Run: headless pygame with SDL's dummy video driver; simulated clock (each Clock.tick advances the game by its frame time, no real sleeping); random seed 0; keys injected as events and as key.get_pressed() state; no mouse input.
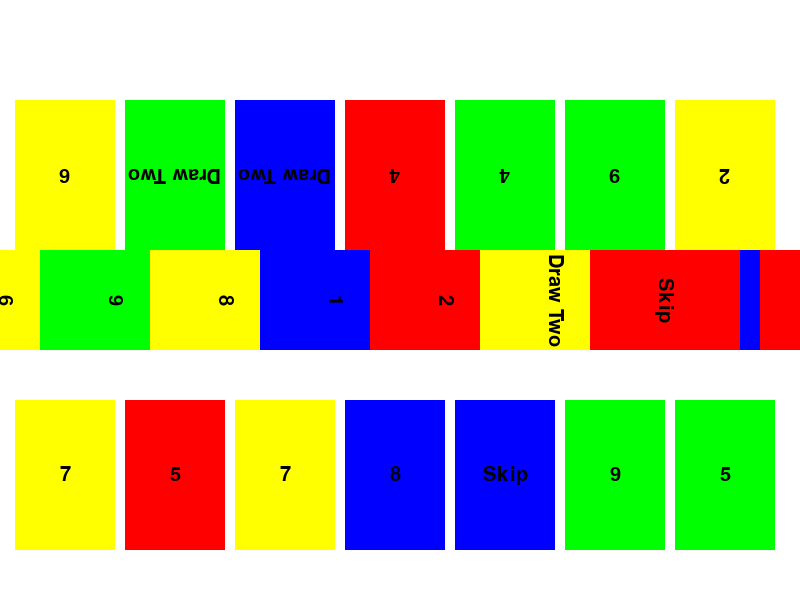
Frame 1 of 4 · flips 1–60 · no input
Frame 2 of 4 · flips 61–180 · tapped SPACE, RETURN · held RIGHT (→), D · screen unchanged from frame 1, image omitted
Frame 3 of 4 · flips 181–300 · held DOWN (↓), S · screen unchanged from frame 2, image omitted
Frame 4 of 4 · flips 301–420 · held LEFT (←), A, UP (↑), W · screen unchanged from frame 3, image omitted

The pygame program that drew these frames:

import pygame
import random

# Initialize Pygame
pygame.init()

# Constants
SCREEN_WIDTH = 800
SCREEN_HEIGHT = 600
CARD_WIDTH = 100
CARD_HEIGHT = 150
WHITE = (255, 255, 255)
BLACK = (0, 0, 0)
RED = (255, 0, 0)
GREEN = (0, 255, 0)
BLUE = (0, 0, 255)
YELLOW = (255, 255, 0)

# Screen setup
screen = pygame.display.set_mode((SCREEN_WIDTH, SCREEN_HEIGHT))
pygame.display.set_caption("Card Game")

# Card class to represent a single card
class Card:
    def __init__(self, color, value):
        self.color = color
        self.value = value

    def __str__(self):
        return f"{self.value} of {self.color}"

# Player class
class Player:
    def __init__(self, name):
        self.name = name
        self.hand = self.generate_hand()

    def generate_hand(self):
        colors = ['Red', 'Green', 'Blue', 'Yellow']
        values = ['1', '2', '3', '4', '5', '6', '7', '8', '9', 'Skip', 'Reverse', 'Draw Two']
        return [Card(random.choice(colors), random.choice(values)) for _ in range(7)]

# Function to draw a single card on the screen
def draw_card(screen, card, x, y, rotate=0):
    card_surface = pygame.Surface((CARD_WIDTH, CARD_HEIGHT))
    card_surface.fill(WHITE)
    pygame.draw.rect(card_surface, BLACK, (0, 0, CARD_WIDTH, CARD_HEIGHT), 3)

    # Draw the card color
    color_map = {'Red': RED, 'Green': GREEN, 'Blue': BLUE, 'Yellow': YELLOW}
    pygame.draw.rect(card_surface, color_map[card.color], (0, 0, CARD_WIDTH, CARD_HEIGHT))

    # Add the value text to the card
    font = pygame.font.Font(None, 30)
    text = font.render(card.value, True, BLACK)
    text_rect = text.get_rect(center=(CARD_WIDTH // 2, CARD_HEIGHT // 2))
    card_surface.blit(text, text_rect)

    # Rotate the card if needed
    if rotate != 0:
        card_surface = pygame.transform.rotate(card_surface, rotate)

    # Blit the card onto the screen
    screen.blit(card_surface, (x, y))

# Function to draw a player's hand of cards
def draw_hand(screen, player, x, y, rotate=0):
    spacing = CARD_WIDTH + 10  # Horizontal spacing between cards
    for i, card in enumerate(player.hand):
        draw_card(screen, card, x + i * spacing, y, rotate)

# Function to display all players' hands
def display_players(players, screen):
    # Player 1 (bottom)
    player1_pos = (SCREEN_WIDTH // 2 - (len(players[0].hand) * (CARD_WIDTH + 10)) // 2, SCREEN_HEIGHT - 200)
    draw_hand(screen, players[0], player1_pos[0], player1_pos[1], rotate=0)

    # Player 4 (top - upside down)
    player4_pos = (SCREEN_WIDTH // 2 - (len(players[3].hand) * (CARD_WIDTH + 10)) // 2, 100)
    draw_hand(screen, players[3], player4_pos[0], player4_pos[1], rotate=180)

    # Player 2 (left - sideways)
    player2_pos = (100, SCREEN_HEIGHT // 2 - 50)
    draw_hand(screen, players[1], player2_pos[0], player2_pos[1], rotate=90)

    # Player 3 (right - sideways)
    player3_pos = (SCREEN_WIDTH - 100 - len(players[2].hand) * (CARD_WIDTH + 10), SCREEN_HEIGHT // 2 - 50)
    draw_hand(screen, players[2], player3_pos[0], player3_pos[1], rotate=-90)

def main():
    # Create players
    players = [Player("Player 1"), Player("Player 2"), Player("Player 3"), Player("Player 4")]

    # Main game loop
    running = True
    while running:
        screen.fill(WHITE)

        # Display players' hands
        display_players(players, screen)

        # Event handling
        for event in pygame.event.get():
            if event.type == pygame.QUIT:
                running = False

        # Update the display
        pygame.display.flip()

    # Quit pygame
    pygame.quit()

if __name__ == "__main__":
    main()
